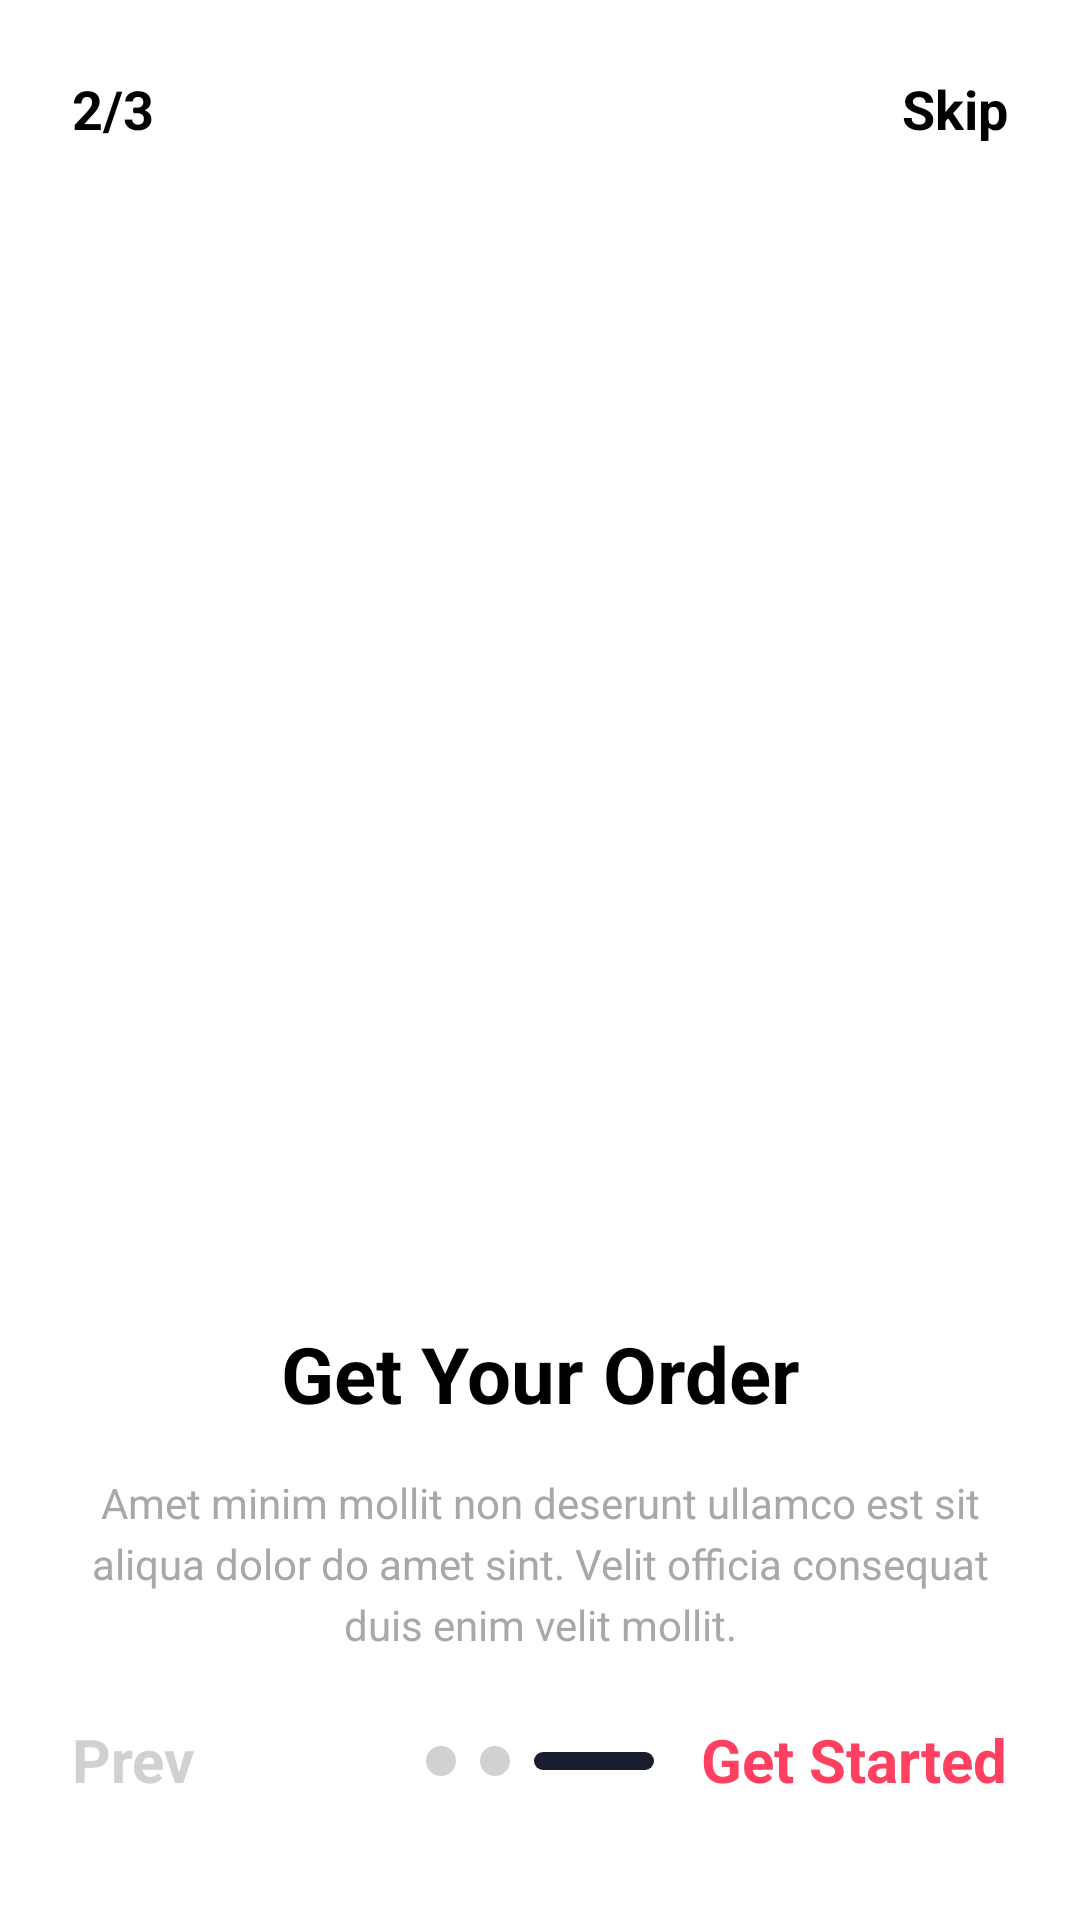

The Android layout XML behind this screen, and the referenced resources:
<!-- AndroidManifest.xml: application theme Theme.Azracore -->
<!-- res/layout/activity_order.xml -->
<?xml version="1.0" encoding="utf-8"?>
<androidx.constraintlayout.widget.ConstraintLayout
    xmlns:android="http://schemas.android.com/apk/res/android"
    xmlns:app="http://schemas.android.com/apk/res-auto"
    android:layout_width="match_parent"
    android:layout_height="match_parent"
    android:background="@color/white"
    android:padding="24dp">

    <TextView
        android:id="@+id/tvPageNumber"
        android:layout_width="wrap_content"
        android:layout_height="wrap_content"
        android:text="2/3"
        android:textColor="@color/black"
        android:textSize="18sp"
        android:textStyle="bold"
        app:layout_constraintStart_toStartOf="parent"
        app:layout_constraintTop_toTopOf="parent" />

    <TextView
        android:id="@+id/tvSkip"
        android:layout_width="wrap_content"
        android:layout_height="wrap_content"
        android:text="Skip"
        android:textColor="@color/black"
        android:textSize="18sp"
        android:textStyle="bold"
        app:layout_constraintEnd_toEndOf="parent"
        app:layout_constraintTop_toTopOf="parent" />

    <ImageView
        android:id="@+id/ivIllustration"
        android:layout_width="match_parent"
        android:layout_height="320dp"
        android:layout_marginTop="40dp"
        android:scaleType="fitCenter"
        android:src="@drawable/shopping_bag"
        app:layout_constraintTop_toBottomOf="@id/tvPageNumber" />

    <TextView
        android:id="@+id/tvTitle"
        android:layout_width="wrap_content"
        android:layout_height="wrap_content"
        android:layout_marginTop="32dp"
        android:text="Get Your Order"
        android:textColor="@color/black"
        android:textSize="26sp"
        android:textStyle="bold"
        app:layout_constraintEnd_toEndOf="parent"
        app:layout_constraintStart_toStartOf="parent"
        app:layout_constraintTop_toBottomOf="@id/ivIllustration" />

    <TextView
        android:id="@+id/tvDescription"
        android:layout_width="0dp"
        android:layout_height="wrap_content"
        android:layout_marginTop="16dp"
        android:gravity="center"
        android:lineSpacingExtra="4dp"
        android:text="Amet minim mollit non deserunt ullamco est sit aliqua dolor do amet sint. Velit officia consequat duis enim velit mollit."
        android:textColor="@color/text_grey"
        android:textSize="14sp"
        app:layout_constraintEnd_toEndOf="parent"
        app:layout_constraintStart_toStartOf="parent"
        app:layout_constraintTop_toBottomOf="@id/tvTitle" />

    <TextView
        android:id="@+id/tvPrev"
        android:layout_width="wrap_content"
        android:layout_height="wrap_content"
        android:layout_marginBottom="16dp"
        android:text="Prev"
        android:textColor="@color/text_light_grey"
        android:textSize="20sp"
        android:textStyle="bold"
        app:layout_constraintBottom_toBottomOf="parent"
        app:layout_constraintStart_toStartOf="parent" />

    <LinearLayout
        android:id="@+id/layoutIndicators"
        android:layout_width="wrap_content"
        android:layout_height="wrap_content"
        android:layout_marginBottom="24dp"
        android:gravity="center"
        android:orientation="horizontal"
        app:layout_constraintBottom_toBottomOf="parent"
        app:layout_constraintEnd_toEndOf="parent"
        app:layout_constraintStart_toStartOf="parent">

        <View
            android:layout_width="10dp"
            android:layout_height="10dp"
            android:background="@drawable/bg_indicator_inactive" />

        <View
            android:layout_width="10dp"
            android:layout_height="10dp"
            android:layout_marginStart="8dp"
            android:background="@drawable/bg_indicator_inactive" />

        <View
            android:layout_width="40dp"
            android:layout_height="6dp"
            android:layout_marginStart="8dp"
            android:background="@drawable/bg_indicator_active" />
    </LinearLayout>

    <TextView
        android:id="@+id/btnGetStarted"
        android:layout_width="wrap_content"
        android:layout_height="wrap_content"
        android:layout_marginBottom="16dp"
        android:text="Get Started"
        android:textColor="@color/brand_pink"
        android:textSize="20sp"
        android:textStyle="bold"
        app:layout_constraintBottom_toBottomOf="parent"
        app:layout_constraintEnd_toEndOf="parent" />

</androidx.constraintlayout.widget.ConstraintLayout>
<!-- resources referenced by this layout -->
<resources>
  <color name="black">#FF000000</color>
  <color name="brand_pink">#FF4061</color>
  <color name="text_grey">#A8A8A8</color>
  <color name="text_light_grey">#D1D1D1</color>
  <color name="white">#FFFFFFFF</color>
  <!-- drawable bg_indicator_active (drawable) -->
  <shape xmlns:android="http://schemas.android.com/apk/res/android">
      <solid android:color="#1A1D2E" />
      <solid android:color="@color/indicator_dark" />
      <corners android:radius="10dp" />
  </shape>
  <!-- drawable bg_indicator_inactive (drawable) -->
  <shape xmlns:android="http://schemas.android.com/apk/res/android">
      <solid android:color="#DADADA" />
      <solid android:color="@color/text_light_grey" />
      <corners android:radius="10dp" />
  </shape>
  <style name="Theme.Azracore" parent="Base.Theme.Azracore" />
  <color name="indicator_dark">#1A1D2E</color>
  <style name="Base.Theme.Azracore" parent="Theme.Material3.DayNight.NoActionBar">
          
          
      </style>
</resources>
